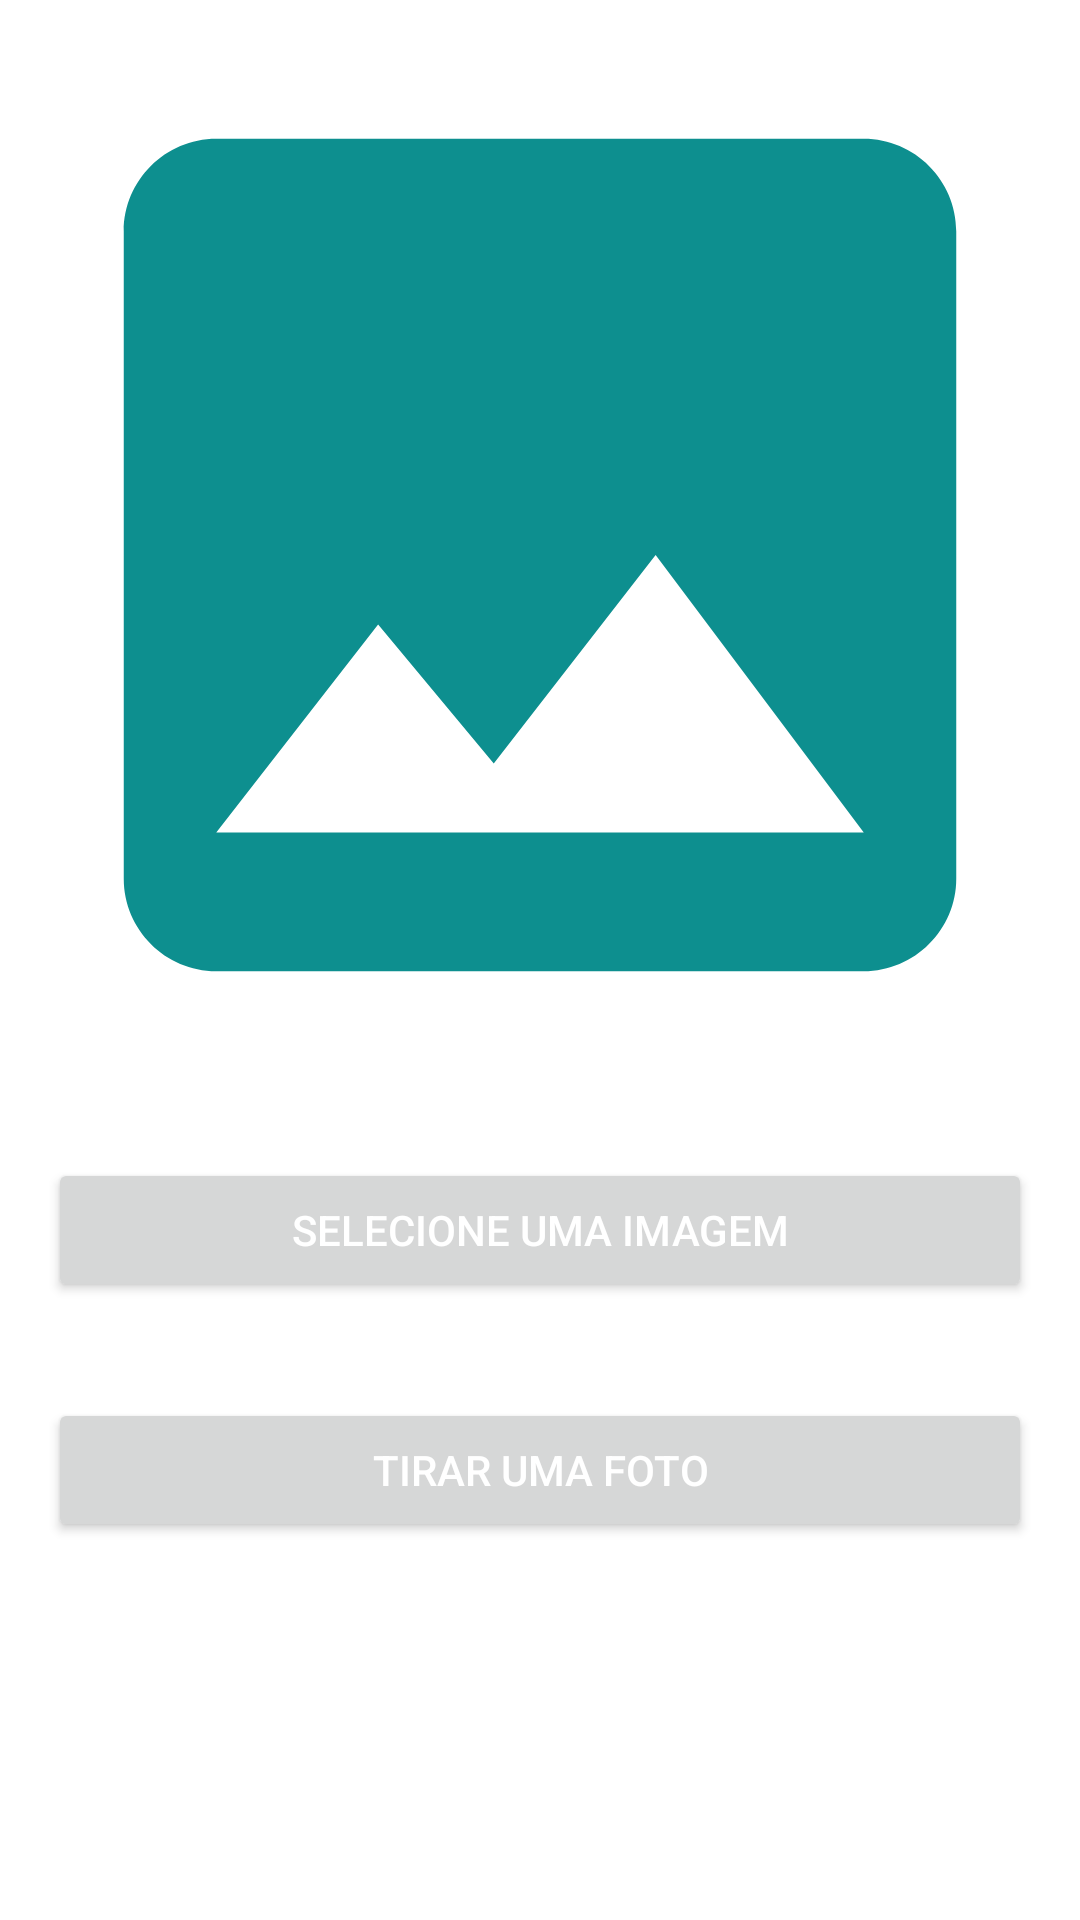

Produce the Android XML layout that renders to this screen, including the resource entries it uses.
<!-- AndroidManifest.xml: application theme Theme.GetPhotosFromUser -->
<!-- res/layout/activity_main.xml -->
<?xml version="1.0" encoding="utf-8"?>
<LinearLayout xmlns:android="http://schemas.android.com/apk/res/android"
    xmlns:tools="http://schemas.android.com/tools"
    android:layout_width="match_parent"
    android:layout_height="match_parent"
    android:gravity="center_horizontal"
    android:orientation="vertical"
    tools:context=".MainActivityDepreciated">

    <ImageView
        android:id="@+id/iv_image"
        android:layout_width="370dp"
        android:layout_height="370dp"
        android:contentDescription="@string/selected_image_txt"
        android:scaleType="centerCrop"
        android:src="@drawable/ic_baseline_image_24" />

    <Button
        android:id="@+id/pick_button"
        style="@style/TextAppearance.AppCompat.Widget.Button.Colored"
        android:layout_width="match_parent"
        android:layout_height="wrap_content"
        android:layout_margin="16dp"
        android:padding="8dp"
        android:text="@string/image_select" />

    <Button
        android:id="@+id/open_camera_button"
        style="@style/TextAppearance.AppCompat.Widget.Button.Colored"
        android:layout_width="match_parent"
        android:layout_height="wrap_content"
        android:layout_margin="16dp"
        android:padding="8dp"
        android:text="@string/take_picture" />


</LinearLayout>
<!-- resources referenced by this layout -->
<resources>
  <!-- drawable ic_baseline_image_24 (drawable) -->
  <vector android:height="24dp" android:tint="#0D8F8F"
      android:viewportHeight="24" android:viewportWidth="24"
      android:width="24dp" xmlns:android="http://schemas.android.com/apk/res/android">
      <path android:fillColor="@android:color/white" android:pathData="M21,19V5c0,-1.1 -0.9,-2 -2,-2H5c-1.1,0 -2,0.9 -2,2v14c0,1.1 0.9,2 2,2h14c1.1,0 2,-0.9 2,-2zM8.5,13.5l2.5,3.01L14.5,12l4.5,6H5l3.5,-4.5z"/>
  </vector>
  <string name="image_select">Selecione uma imagem</string>
  <string name="selected_image_txt">Imagem a ser selecionada pelo usuario</string>
  <string name="take_picture">Tirar uma foto</string>
  <style name="Theme.GetPhotosFromUser" parent="Theme.MaterialComponents.DayNight.DarkActionBar">
          
          <item name="colorPrimary">@color/purple_500</item>
          <item name="colorPrimaryVariant">@color/purple_700</item>
          <item name="colorOnPrimary">@color/white</item>
          
          <item name="colorSecondary">@color/teal_200</item>
          <item name="colorSecondaryVariant">@color/teal_700</item>
          <item name="colorOnSecondary">@color/black</item>
          
          <item name="android:statusBarColor" tools:targetApi="l">?attr/colorPrimaryVariant</item>
          
      </style>
  <!-- not gathered from this repository: default colours our renderer supplied (Android Studio template values) -->
  <color name="purple_500">#FF6200EE</color>
  <color name="purple_700">#FF3700B3</color>
  <color name="teal_200">#FF03DAC5</color>
  <color name="teal_700">#FF018786</color>
  <color name="black">#FF000000</color>
  <color name="white">#FFFFFFFF</color>
</resources>
